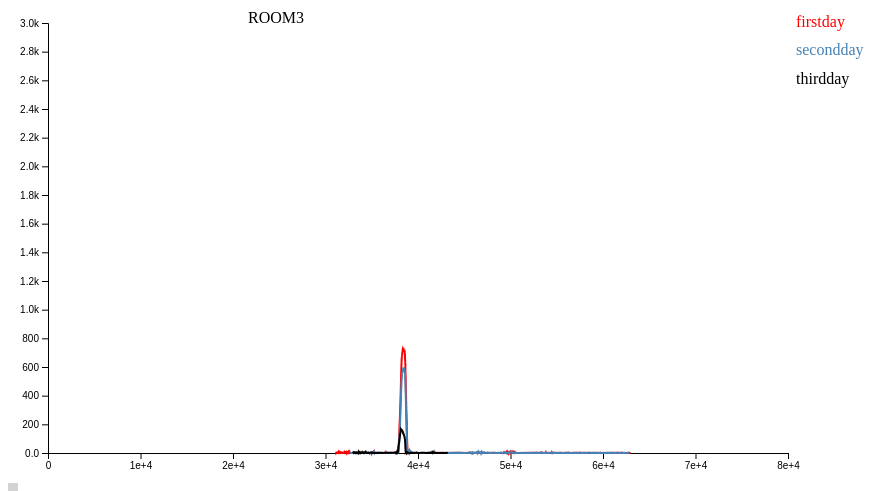
D3 v4 page, settled after 360 driven frames (6 s of simulated time); the page loaded 1 data file(s).


  
// Define margins, dimensions, and some line colors
const margin = {top: 40, right: 120, bottom: 30, left: 40};
const width = 900 - margin.left - margin.right;
const height = 500 - margin.top - margin.bottom;

// Define the scales and tell D3 how to draw the line
const x = d3.scaleLinear().domain([0, 80000]).range([0, width]);     
const y = d3.scaleLinear().domain([0, 3000]).range([height, 0]);
const line = d3.line().x(d => x(d.time)).y(d => y(d.num));

const chart = d3.select('svg').append('g')
  .attr('transform', 'translate(' + margin.left + ',' + margin.top + ')');
  
const tooltip = d3.select('#tooltip');
const tooltipLine = chart.append('line');
  
// Add the axes and a title
var xAxis = d3.axisBottom(x).tickFormat(d3.format('.4'));//innerTickSize(-(height-margin.bottom-margin.top));
var yAxis = d3.axisLeft(y).tickFormat(d3.format('.2s'));
chart.append('g').call(yAxis); 
chart.append('g').attr('transform', 'translate(0,' + height + ')').call(xAxis);
chart.append('text').html('ROOM3').attr('x', 200);
  
// Load the data and draw a chart
let states, tipBox;
//d3.csv("census2000.csv", type, function(error, data){
d3.json('3.json', d => {
  states = d;

  chart.selectAll()
    .data(states).enter()
    .append('path')
    .attr('fill', 'none')
    .attr('stroke', d => d.color)
    .attr('stroke-width', 2)
    .datum(d => d.people)
    .attr('d', line);
  
  chart.selectAll()
    .data(states).enter()
    .append('text')
    .html(d => d.date)
    .attr('fill', d => d.color)
    .attr('alignment-baseline', 'middle')
    .attr('x', width)
    .attr('dx', '.5em')
    .attr('y', d => y(d.max)); 
  
  tipBox = chart.append('rect')
    .attr('width', width)
    .attr('height', height)
    .attr('opacity', 0)
    .on('mousemove', drawTooltip)
    .on('mouseout', removeTooltip);
})

function removeTooltip() {
  if (tooltip) tooltip.style('display', 'none');
  if (tooltipLine) tooltipLine.attr('stroke', 'none');
}

function drawTooltip() {
  const time = Math.floor((x.invert(d3.mouse(tipBox.node())[0])) / 1);
	console.log(d3.mouse(tipBox.node())[0]);
	console.log(x.invert(d3.mouse(tipBox.node())[0]));
	console.log(time);
	/*
  states.sort((a, b) => {
	console.log("1111111111");
	console.log(b.people.find(h => h.time == time).num);
	console.log("1111111111");
    return b.people.find(h => h.time == time).num - a.people.find(h => h.time == time).num;
  })  
    */
  tooltipLine.attr('stroke', 'black')
    .attr('x1', x(time))
    .attr('x2', x(time))
    .attr('y1', 0)
    .attr('y2', height);
  
  tooltip.html(time)
    .style('display', 'block')
    .style('left', d3.event.pageX + 20)
    .style('top', d3.event.pageY - 20)
    .selectAll()
    .data(states).enter()
    .append('div')
    .style('color', d => d.color)
    .html(d => d.date + ': ' + d.people.find(h => h.time == findCloseNum(d.people, time)).num);
}

function findCloseNum(arr, num) {
    var index = 0; // 保存最接近数值在数组中的索引
    var d_value = Number.MAX_VALUE; // 保存差值绝对值，默认为最大数值
    for (var i = 0; i < arr.length; i++) {
        var new_d_value = Math.abs(arr[i].time - num); // 新差值
        if (new_d_value <= d_value) { // 如果新差值绝对值小于等于旧差值绝对值，保存新差值绝对值和索引
            if (new_d_value === d_value && arr[i].time < index) { // 如果数组中两个数值跟目标数值差值一样，取大
                continue;
            }
            index = arr[i].time;
            d_value = new_d_value;
        }
    }
    return index // 返回最接近的数值
}


### data: 3.json
[
 {
  "date": "firstday",
  "show": true,
  "color": "red",
  "max": 3000,
  "people": [
   {
    "time": 31061,
    "num": 1
   },
   {
    "time": 31154,
    "num": 2
   },
   {
    "time": 31156,
    "num": 1
   },
   {
    "time": 31167,
    "num": 2
   },
   {
    "time": 31262,
    "num": 3
   },
   {
    "time": 31266,
    "num": 2
   },
   {
    "time": 31293,
    "num": 3
   },
   {
    "time": 31296,
    "num": 2
   },
   "... 1,093 more items"
  ]
 },
 {
  "date": "secondday",
  "show": true,
  "color": "steelblue",
  "max": 2800,
  "people": [
   {
    "time": 32685,
    "num": 1
   },
   {
    "time": 32689,
    "num": 2
   },
   {
    "time": 32709,
    "num": 1
   },
   {
    "time": 32773,
    "num": 0
   },
   {
    "time": 33965,
    "num": 1
   },
   {
    "time": 34076,
    "num": 0
   },
   {
    "time": 34347,
    "num": 1
   },
   {
    "time": 34413,
    "num": 2
   },
   "... 1,079 more items"
  ]
 },
 {
  "date": "thirdday",
  "show": true,
  "color": "black",
  "max": 2600,
  "people": [
   {
    "time": 32966,
    "num": 1
   },
   {
    "time": 32972,
    "num": 2
   },
   {
    "time": 32987,
    "num": 3
   },
   {
    "time": 32991,
    "num": 4
   },
   {
    "time": 33013,
    "num": 5
   },
   {
    "time": 33059,
    "num": 3
   },
   {
    "time": 33069,
    "num": 1
   },
   {
    "time": 33092,
    "num": 2
   },
   "... 432 more items"
  ]
 }
]